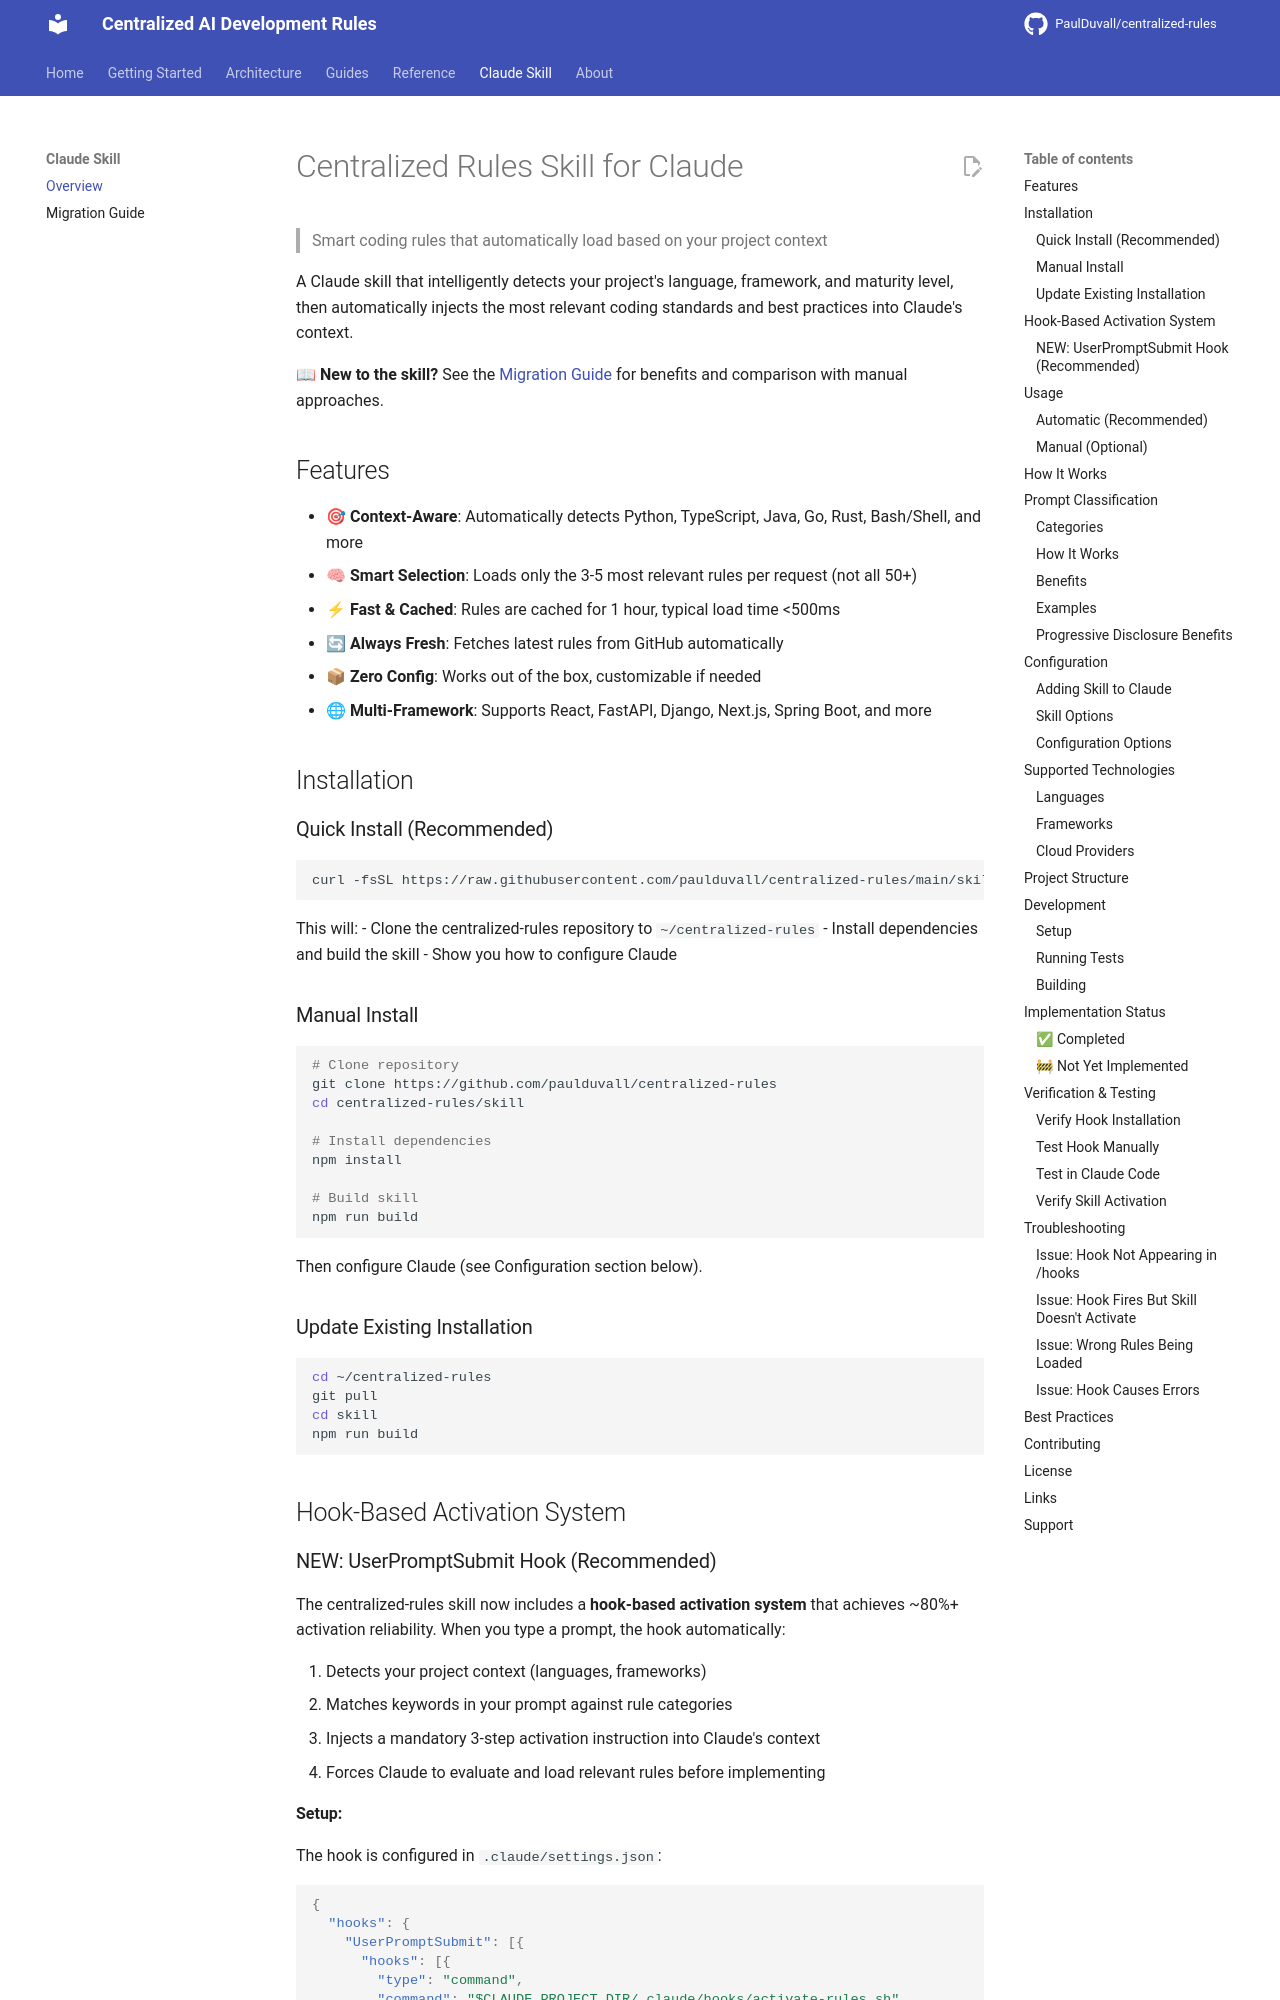

repository: PaulDuvall/centralized-rules · page: skill/index.html · generator: mkdocs

# Centralized Rules Skill for Claude

> Smart coding rules that automatically load based on your project context

A Claude skill that intelligently detects your project's language, framework, and maturity level, then automatically injects the most relevant coding standards and best practices into Claude's context.

📖 **New to the skill?** See the [Migration Guide](./MIGRATION_GUIDE.md) for benefits and comparison with manual approaches.

## Features

- **🎯 Context-Aware**: Automatically detects Python, TypeScript, Java, Go, Rust, Bash/Shell, and more
- **🧠 Smart Selection**: Loads only the 3-5 most relevant rules per request (not all 50+)
- **⚡ Fast & Cached**: Rules are cached for 1 hour, typical load time <500ms
- **🔄 Always Fresh**: Fetches latest rules from GitHub automatically
- **📦 Zero Config**: Works out of the box, customizable if needed
- **🌐 Multi-Framework**: Supports React, FastAPI, Django, Next.js, Spring Boot, and more

## Installation

### Quick Install (Recommended)

```bash
curl -fsSL https://raw.githubusercontent.com/paulduvall/centralized-rules/main/skill/install.sh -o install.sh && bash install.sh
```

This will:
- Clone the centralized-rules repository to `~/centralized-rules`
- Install dependencies and build the skill
- Show you how to configure Claude

### Manual Install

```bash
# Clone repository
git clone https://github.com/paulduvall/centralized-rules
cd centralized-rules/skill

# Install dependencies
npm install

# Build skill
npm run build
```

Then configure Claude (see Configuration section below).

### Update Existing Installation

```bash
cd ~/centralized-rules
git pull
cd skill
npm run build
```

## Hook-Based Activation System
